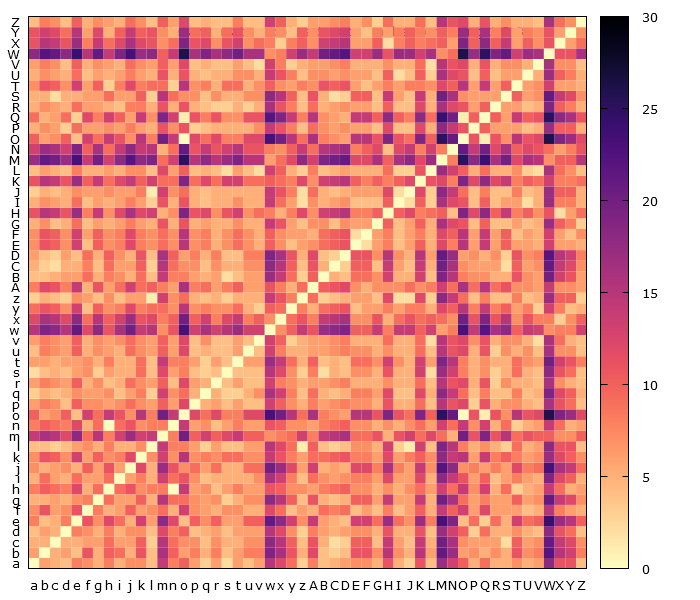

Data behind this chart, as committed beside it:
, a, b, c, d, e, f, g, h, i, j, k, l, m, n, o, p, q, r, s, t, u, v, w
a, 0, 6, 5, 4, 8, 7, 5, 8, 5, 7, 7, 4, 14, 8, 10, 6, 3, 6, 2, 6, 4, 6, 15
b, 6, 0, 5, 6, 4, 11, 5, 10, 9, 5, 11, 4, 16, 10, 6, 8, 5, 8, 4, 6, 8, 8, 19
c, 5, 5, 0, 5, 5, 6, 6, 9, 6, 6, 10, 3, 15, 9, 7, 7, 4, 7, 5, 5, 7, 7, 18
d, 4, 6, 5, 0, 8, 7, 5, 8, 5, 7, 7, 4, 12, 8, 10, 4, 5, 6, 4, 6, 6, 6, 15
e, 8, 4, 5, 8, 0, 11, 7, 12, 9, 5, 13, 6, 18, 12, 4, 10, 7, 10, 6, 6, 10, 10, 21
f, 7, 11, 6, 7, 11, 0, 8, 5, 6, 10, 6, 7, 9, 5, 13, 7, 6, 5, 7, 7, 5, 5, 12
g, 5, 5, 6, 5, 7, 8, 0, 9, 6, 6, 10, 5, 15, 9, 9, 7, 6, 7, 3, 5, 7, 7, 18
h, 8, 10, 9, 8, 12, 5, 9, 0, 9, 11, 7, 8, 8, 0, 14, 6, 7, 4, 6, 8, 6, 6, 11
i, 5, 9, 6, 5, 9, 6, 6, 9, 0, 6, 8, 5, 13, 9, 11, 7, 4, 5, 5, 5, 5, 7, 16
j, 7, 5, 6, 7, 5, 10, 6, 11, 6, 0, 12, 5, 17, 11, 7, 9, 6, 9, 5, 5, 9, 9, 20
k, 7, 11, 10, 7, 13, 6, 10, 7, 8, 12, 0, 7, 13, 7, 15, 7, 8, 7, 9, 9, 7, 7, 14
l, 4, 4, 3, 4, 6, 7, 5, 8, 5, 5, 7, 0, 14, 8, 8, 6, 3, 6, 4, 4, 6, 6, 15
m, 14, 16, 15, 12, 18, 9, 15, 8, 13, 17, 13, 14, 0, 8, 20, 10, 13, 10, 12, 14, 10, 10, 7
n, 8, 10, 9, 8, 12, 5, 9, 0, 9, 11, 7, 8, 8, 0, 14, 6, 7, 4, 6, 8, 6, 6, 11
o, 10, 6, 7, 10, 4, 13, 9, 14, 11, 7, 15, 8, 20, 14, 0, 12, 9, 12, 8, 8, 12, 12, 23
p, 6, 8, 7, 4, 10, 7, 7, 6, 7, 9, 7, 6, 10, 6, 12, 0, 5, 6, 4, 6, 4, 4, 13
q, 3, 5, 4, 5, 7, 6, 6, 7, 4, 6, 8, 3, 13, 7, 9, 5, 0, 5, 3, 3, 5, 7, 16
r, 6, 8, 7, 6, 10, 5, 7, 4, 5, 9, 7, 6, 10, 4, 12, 6, 5, 0, 4, 6, 4, 4, 13
s, 2, 4, 5, 4, 6, 7, 3, 6, 5, 5, 9, 4, 12, 6, 8, 4, 3, 4, 0, 4, 4, 4, 15
t, 6, 6, 5, 6, 6, 7, 5, 8, 5, 5, 9, 4, 14, 8, 8, 6, 3, 6, 4, 0, 6, 6, 17
u, 4, 8, 7, 6, 10, 5, 7, 6, 5, 9, 7, 6, 10, 6, 12, 4, 5, 4, 4, 6, 0, 4, 13
v, 6, 8, 7, 6, 10, 5, 7, 6, 7, 9, 7, 6, 10, 6, 12, 4, 7, 4, 4, 6, 4, 0, 13
w, 15, 19, 18, 15, 21, 12, 18, 11, 16, 20, 14, 15, 7, 11, 23, 13, 16, 13, 15, 17, 13, 13, 0
x, 12, 16, 15, 12, 18, 9, 15, 10, 13, 17, 11, 12, 8, 10, 20, 10, 13, 8, 12, 14, 8, 10, 7
y, 9, 11, 10, 7, 13, 4, 10, 7, 8, 12, 8, 9, 9, 7, 15, 7, 8, 7, 7, 9, 5, 3, 10
z, 3, 5, 4, 3, 7, 6, 4, 7, 4, 6, 6, 1, 13, 7, 9, 5, 4, 5, 3, 5, 5, 5, 14
A, 8, 12, 11, 8, 14, 5, 11, 6, 9, 13, 9, 10, 8, 6, 16, 8, 9, 6, 8, 10, 6, 6, 11
B, 4, 4, 5, 6, 6, 9, 5, 8, 7, 5, 9, 4, 14, 8, 8, 6, 5, 6, 2, 4, 6, 6, 17
C, 5, 3, 2, 5, 5, 8, 4, 9, 6, 6, 10, 3, 15, 9, 7, 7, 4, 7, 5, 5, 7, 7, 18
D, 6, 4, 3, 6, 4, 9, 5, 10, 7, 5, 11, 4, 16, 10, 6, 8, 5, 8, 4, 4, 8, 8, 19
E, 7, 11, 10, 7, 13, 4, 10, 7, 8, 12, 8, 7, 9, 7, 15, 7, 8, 5, 7, 9, 7, 5, 10
F, 7, 11, 10, 7, 13, 6, 10, 7, 8, 12, 8, 7, 9, 7, 15, 7, 8, 5, 7, 9, 7, 5, 10
G, 5, 7, 4, 5, 9, 4, 6, 5, 6, 8, 6, 5, 11, 5, 11, 5, 6, 5, 5, 7, 5, 5, 14
H, 11, 15, 14, 11, 17, 8, 14, 7, 12, 16, 12, 13, 5, 7, 19, 11, 12, 7, 11, 13, 7, 9, 8
I, 5, 7, 6, 5, 9, 4, 6, 5, 6, 8, 6, 3, 11, 5, 11, 5, 4, 5, 5, 7, 5, 5, 14
J, 3, 5, 4, 5, 7, 6, 6, 7, 6, 6, 8, 1, 13, 7, 9, 5, 4, 5, 5, 5, 5, 5, 14
K, 11, 15, 14, 11, 17, 10, 14, 9, 12, 14, 10, 13, 9, 9, 19, 9, 12, 9, 13, 13, 9, 9, 10
L, 4, 6, 5, 4, 8, 5, 5, 6, 5, 7, 7, 4, 12, 6, 10, 4, 5, 4, 2, 6, 4, 2, 13
M, 17, 21, 20, 17, 23, 14, 20, 13, 18, 22, 18, 19, 9, 13, 25, 15, 18, 15, 17, 19, 15, 15, 6
N, 13, 17, 16, 13, 19, 10, 16, 9, 14, 18, 14, 15, 5, 9, 21, 11, 14, 11, 13, 15, 11, 11, 8
O, 10, 6, 7, 10, 4, 13, 9, 14, 11, 7, 15, 8, 20, 14, 0, 12, 9, 12, 8, 8, 12, 12, 23
P, 5, 7, 6, 3, 9, 6, 6, 7, 6, 8, 6, 5, 11, 7, 11, 3, 4, 5, 5, 5, 5, 7, 14
Q, 9, 5, 6, 9, 3, 12, 8, 13, 10, 6, 14, 7, 19, 13, 1, 11, 8, 11, 7, 7, 11, 11, 22
R, 5, 7, 6, 5, 9, 6, 6, 5, 4, 8, 8, 5, 11, 5, 11, 5, 4, 3, 3, 5, 3, 5, 16
S, 5, 5, 2, 5, 5, 6, 6, 9, 6, 6, 10, 3, 15, 9, 7, 7, 4, 7, 5, 5, 7, 7, 18
T, 7, 11, 10, 7, 13, 6, 10, 3, 8, 12, 8, 9, 9, 3, 15, 7, 8, 5, 9, 9, 5, 7, 10
U, 5, 7, 6, 5, 9, 4, 6, 5, 6, 8, 6, 5, 11, 5, 11, 5, 4, 5, 5, 7, 7, 5, 14
V, 6, 8, 7, 4, 10, 5, 7, 6, 5, 9, 7, 6, 10, 6, 12, 4, 5, 4, 4, 6, 4, 2, 13
W, 18, 22, 21, 18, 24, 15, 21, 14, 19, 23, 17, 18, 10, 14, 26, 16, 19, 16, 18, 20, 16, 16, 7
X, 11, 15, 14, 11, 17, 8, 14, 9, 12, 16, 12, 11, 7, 9, 19, 11, 12, 7, 11, 13, 7, 9, 8
Y, 11, 13, 12, 9, 15, 6, 12, 5, 10, 14, 10, 11, 7, 5, 17, 9, 10, 5, 9, 11, 7, 5, 8
Z, 4, 8, 7, 4, 10, 5, 7, 6, 5, 9, 7, 4, 10, 6, 12, 4, 5, 4, 4, 8, 4, 4, 13
